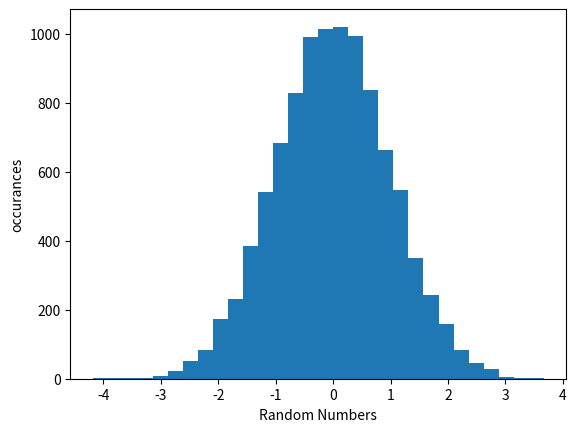

Write Python code to recreate this figure. (Note: this script raises an exception after producing the figure.)
import random
import math
import matplotlib.pyplot as plt
import numpy as np

def gaussvar(mu, sigma):
    u1 = random.random()
    u2 = random.random()
    
    # Box Muller Method
    N = (math.sqrt(-2 * math.log(u1)) * math.cos(2 * math.pi * u2) * sigma) + mu
    return N

def histgauss(mu, sigma, k, m):
    N = np.zeros(k)
    for i in range(k):
        N[i] = gaussvar(mu, sigma)
    plt.hist(N, density=False, bins=m)
    plt.ylabel('occurances')
    plt.xlabel('Random Numbers')
    plt.show()

def wienerprocess(T, n, N):
    h = T / n
    mu = 0
    sigma = math.sqrt(h)

    W = np.zeros((n, N))
    for i in range(N):
        W[0, i] = 0
        for j in range(1, n):
            d_W = gaussvar(mu, sigma)
            W[j,i] = W[j-1, i] + d_W

    t = range (n)
    plt.plot(t, W[:1])
    plt.plot(t, W[:2])
    plt.plot(t, W[:3])
    plt.show()


histgauss(0, 1, 10000, 30)
wienerprocess(20, 10, 10)